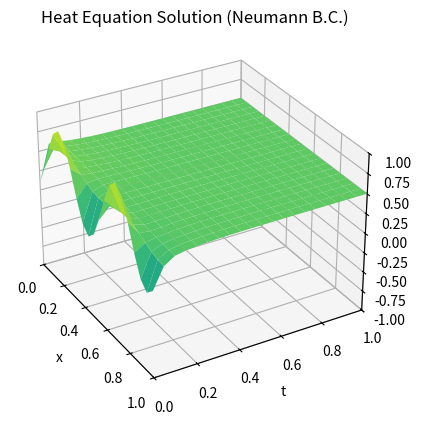

This chart was generated by the following Python code:
import numpy as np
import matplotlib.pyplot as plt

def heatbdn(xl, xr, yb, yt, M, N):
    """ Program 8.3 Backward Difference Method for heat equation
                    with Neumann boundary conditions
        Input:  [xl,xr] space interval
                [yb,yt] time interval
                M number of space steps
                N number of time steps
        Output: w solution """
    def f(x): return np.sin(2*np.pi*x)**2  # Initial condition function
    D = 1  # Diffusion coefficient
    h = (xr - xl)/M  # Space step size
    k = (yt - yb)/N  # Time step size
    m = M + 1  # Number of spatial steps
    n = N  # Number of time steps
    sigma = D*k/(h**2)  # Stability parameter
    a = np.diag(1 + 2*sigma*np.ones(m))
    a += np.diag(-sigma*np.ones(m-1),1)+np.diag(-sigma * np.ones(m-1),-1)
    a[0,:] = np.concatenate(([-3.,4.,-1.],np.zeros(m-3)))
    a[m-1,:] = np.concatenate((np.zeros(m-3),[-1.,4.,-3]))  
    w = np.zeros((m, n + 1))  # Initialize solution matrix
    w[:,0] = f(xl + (1+np.arange(m))*h)  # Initial conditions
    for j in range(n):
        w[:,j+1] = np.linalg.solve(a,np.concatenate(([0],w[1:m-1,j],[0])))
    x = np.linspace(xl, xr, m)
    t = np.linspace(yb, yt, n+1)
    X, T = np.meshgrid(x, t)  # 3-D Plot of the solution
    fig = plt.figure()
    ax = fig.add_subplot(111, projection='3d')
    ax.plot_surface(X, T, w.T, cmap='viridis', vmin=-1.,vmax=1.)
    ax.set_xlabel('x')
    ax.set_ylabel('t')
    ax.set_zlabel('w')
    ax.set_title('Heat Equation Solution (Neumann B.C.)')
    plt.xlim(xl, xr)
    plt.ylim(yb, yt)
    ax.set_zlim(-1.,1.)
    ax.view_init(elev=30, azim=-30)  # Set the view angle
    plt.show()
    return w

# Example usage
w = heatbdn(0, 1, 0, 1, 20, 20)

